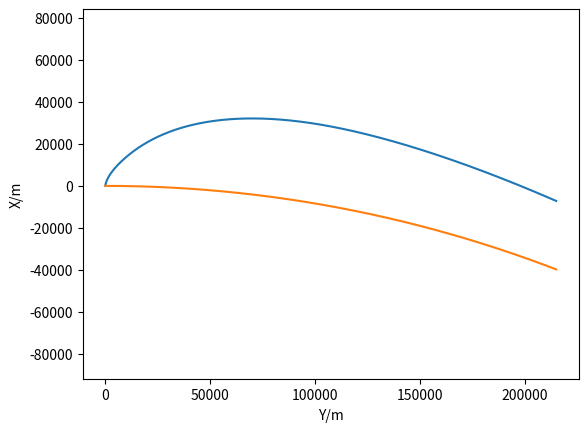
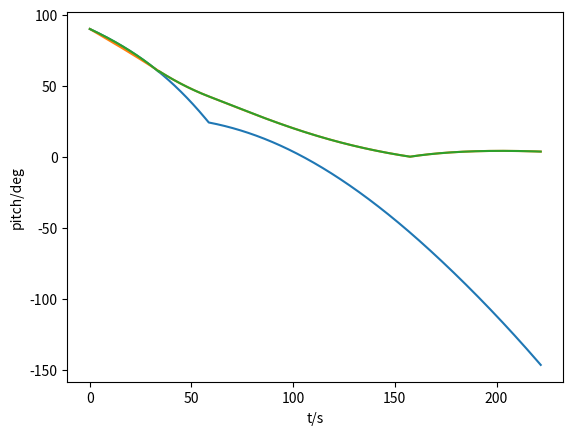

Write Python code to recreate these figures, in order.
'''
Created on Jan 17, 2017

[redacted]
'''

import numpy as np
from numpy.linalg import norm as vlength
from numpy import cross, dot, cos, sin, arccos as acos, sqrt, pi
import matplotlib.pyplot as plt
import collections

class shooter:
    pass

def vangle(a, b):
    return acos(dot(a, b) / (vlength(a) * vlength(b)))


# Earth
# mu=398600.4415e9  #Gravitational parameter of Earth
# w=2*pi/86164.09 #Rotation speed of Earth
# Re=6378137         #Equatorial radius of Earth

# Kerbin
mu = 3.5316000e12  # Gravitational parameter, m^3/s^2
# w=2*pi/(21549.425) #Rotation speed, rad/s (calculated from Sidereal period)
w = 0
Re = 600000  # Equatorial radius, m
pole = w * np.array([0, 0, 1])  # Direction is direction of North Pole, magnitude is spin
# rate in radians/sec. It happens that the wind speed
# at any point is the cross product of this vector with
# the position vector of the point
g0 = 9.82  # m/s^2, standard acceleration of gravity used for Isp-ve


# conversion
def gf(t, x, extra=None):
    """
    Calculate gravitational acceleration on vehicle

    Parameters
    ----------
    t : real
        range time in time units. (SI - second)
    r : numpy array
        Position vector of vessel relative to center of planet
        in distance units. (SI - meters)
    v : numpy array
        Inertial velocity vector in meters relative to center of planet
        in the same units as t and r (SI - m/s)
    extra : dictionary
        The passed dictionary must include the following elements (none yet
        but this will include any parameters for the steering model)

    Returns
    -------
    numpy array
        Acceleration in units consistent with t, r, and v (SI - m/s^2)

    Notes
    -----
        This is directly an acceleration, not a force. It doesn't need
        to be multiplied by mass.
    """
    r = np.array(x[:3])
    return -r * mu / (np.linalg.norm(r) ** 3)

def istage(t, extra=None):
    """
    Figure out which stage is currently active.

    Parameters
    ----------
    t : real
        range time in time units. (SI - second)
    extra : dictionary
        The passed dictionary must include the following elements (none yet
        but this will include any parameters for the steering model)

    Returns
    -------
    A tuple
      [0] Which stage is active. Stages below this should not include either
          their propellant or inert mass
      [1] Amount of fuel left in the current stage in kg. Zero if empty, never
          negative

    For now, any current stage lower than the top stage has fuel. If it
    doesn't, it's not the current stage.
    """
    ttot = 0  # total amount of time that all previous stages have burned
    for i in range(len(extra["mp"])):
        stageTime = extra["mp"][i] / extra["mdot"][i]
        if stageTime + ttot >= t:
            tused = t - ttot  # Amount of time that this stage has been running
            return (i, extra["mp"][i] - extra["mdot"][i] * tused)
        ttot = ttot + stageTime
    return (len(extra["mp"]) - 1, 0)  # All stages are empty


def mf(t, x, extra=None):
    """
    Calculate mass of vehicle
    """
    i, mp = istage(t, extra)
    m = mp + extra["m0"][i]  # remaining prop and inert mass of current stage
    for j in range(i + 1, len(extra["mp"])):
        m = m + extra["m0"][j] + extra["mp"][j]  # All prop and inert mass of each higher stage
    return m


Ffextra = collections.namedtuple("Ffextra",
                                 ["pitch", "vvert", "vhorz", "vverthat", "vhorzhat", "Fv", "mode", "alpha", "pitchgrav",
                                  "pitchpoly"])


def Ff(t, x, extra=None):
    """
    Calculate thrust vector for vessel
    Parameters
    ----------
    t : real
        range time in time units. (SI - second)
    r : numpy array
        Position vector of vessel in meters relative to center of planet
        in implied distance units. (SI - meters)
    v : numpy array
        Inertial velocity vector in meters relative to center of planet
        in the same units as t and r (SI - m/s)
    extra : dictionary
        The passed dictionary must include the following elements (none yet
        but this will include any parameters for the steering model)

    Returns
    -------
    numpy array
        Force in units consistent with t, r, v and m() (SI - N)

    Notes
    -----
        This is a force, which must be multiplied by mass.
    """
    # Calculate the direction of the force
    r = np.array(x[:3])
    vorb = np.array(x[3:6])
    wind = cross(pole, r)
    vsur = vorb - wind
    # Resolve the relative velocity into vertical and horizontal projections
    vvert = dot(vsur, r) / dot(r, r) * r  # projection of vsur in vertical
    vhorz = vsur - vvert  # rejection of vsur from vertical
    vverthat = r / vlength(r)  # Since the rocket may travel down, don't
    # use the vertical component as the basis
    # vector, instead use the position vector.
    vhorzhat = vhorz / vlength(vhorz)
    pitchpoly = np.deg2rad(90 - vlength(vsur) / extra["pitchover"])  # pitch down 1 degree for each 12m/s of velocity
    pitchgrav = vangle(vhorzhat, vsur)
    if vlength(vsur) > 300 and pitchpoly < pitchgrav:
        pitch = pitchgrav
        mode = 1
    else:
        # Velocity-dependent pitch
        pitch = pitchpoly
        mode = 0
    alpha = pitch - pitchgrav
    Fv = vverthat * sin(pitch) + vhorzhat * cos(pitch)
    # Calculate the force magnitude, which depends on specific impulse,
    # throttle, and presence of sufficient propellant
    Fm = 0
    i, prop = istage(t, extra)
    if prop > 0:
        # Only add thrust if we have propellant left in this stage
        Fm = extra["ve"][i] * extra["mdot"][i]
    return Fv * Fm, Ffextra(np.rad2deg(pitch), vvert, vhorz, vverthat, vhorzhat,
                            Fv, mode, np.rad2deg(alpha), np.rad2deg(pitchgrav), np.rad2deg(pitchpoly))


def Df(t, x, extra=None):
    """
    Calculate aero force on vehicle

    Parameters
    ----------
    t : real
        range time in time units. (SI - second)
    r : numpy array
        Position vector of vessel in meters relative to center of planet
        in implied distance units. (SI - meters)
    v : numpy array
        Inertial velocity vector in meters relative to center of planet
        in the same units as t and r (SI - m/s)
    extra : dictionary
        The passed dictionary must include the following elements (none yet
        but this will include any parameters for the steering model)

    Returns
    -------
    numpy array
        Force in units consistent with t, r, v and m() (SI - N)

    Notes
    -----
        This is a force, which must be multiplied by mass. It is letter
        D for drag, but includes the total aerodynamic force on the vehicle
        in all three dimensions.
        This function may call F() to get the thrust vector, the direction
        of which implies the vehicle attitude. This may be needed for
        angle-of-attack calculation.
    """
    return np.array([0, 0, 0])


xdotextra = collections.namedtuple("xdotextra", ["m", "g", "F", "D", "Fextra"])


def xdot(t, x, extra=None):
    m = mf(t, x, extra)
    g = gf(t, x, extra)
    F, Fextra = Ff(t, x, extra)
    Fa = F / m
    D = Df(t, x, extra)
    Da = D / m
    a = Fa + Da + g
    return np.concatenate((np.array(x[3:]), a)), xdotextra(m, g, F, D, Fextra)


def RK4(t, x, dt, extra=None):
    k1, extout = xdot(t, x, extra)
    k2 = xdot(t + dt / 2, x + dt * k1 / 2, extra)[0]
    k3 = xdot(t + dt / 2, x + dt * k2 / 2, extra)[0]
    k4 = xdot(t + dt, x + dt * k3, extra)[0]
    return x + dt * (k1 + 2 * k2 + 2 * k3 + k4) / 6, extout


def shoot(x0, t0, t1, dt=0.125, extra=None):
    """
    Shoot a trajectory.
    Parameters
    ----------
    t : real
        range time in time units. (SI - second)
    r0 : numpy array
        Initial position vector of vessel in meters relative to center of planet
        in implied distance units. (SI - meters)
    v0 : numpy array
        Initial inertial velocity vector in meters relative to center of planet
        in the same units as t and r (SI - m/s)
    t0 : real
        initial range time in time units
    t1 : real
        final range time in time units
    extra : dictionary
        The passed dictionary will be passed to the individual force functions

    Returns
    -------
    A tuple:
      # final position, numpy vector
      # final velocity, numpy vector
      # list of times
      # list of positions for each time
      # list of velocities for each time

    Notes
    -----
    For an integration step (or sub-step for higher-order numerical integrator
    like Runge-Kutta) the acceleration is calculated for the conditions
    at the beginning of the time step. The initial velocity is presumed constant
    across the timestep, and is used to calculate the change in position. Then,
    the acceleration (which is presumed constant across the time step) is used
    to calculate the change in velocity.
    """
    tlist = []
    xlist = []
    extoutlist = []
    n = 0
    t = t0
    x = x0
    rl = vlength(x[:3])
    vl = vlength(x[3:6])
    vcirc = sqrt(mu / rl)
    h = rl - Re
    extout = RK4(t=t, x=x, dt=dt, extra=extra)[1]
    print(t, vl, vcirc)
    while t < t1 and h >= 0 and vlength(extout.F) > 0 and vl < vcirc:
        # Calculate the forces and accelerations
        tlist.append(t)
        xlist.append(x)
        x, extout = RK4(t=t, x=x, dt=dt, extra=extra)
        extoutlist.append(extout)
        n = n + 1
        h = vlength(x[:3]) - Re
        t = t0 + dt * n
        rl = vlength(x[:3])
        vl = vlength(x[3:6])
        vcirc = sqrt(mu / rl)
    return (x, tlist, xlist, extoutlist)


if __name__ == '__main__':
    x0 = np.array([Re, 0, 0, 1, 0.001, 0])
    extra = {'ve': [320 * g0, 345 * g0],  # Specific impulse for each stage
             'mdot': [215000 / (320 * g0), 60000 / (345 * g0)],  # Mass flow rate for each stage
             'mp': [4 * 1000, 4 * 1000],  # Propellant mass of each FL-T800
             'm0': [(0.4  # TR16A decoupler (stage 1/2)
                     + 0.5  # Empty mass of FL-T800 tank
                     + 1.5  # LV-T45 engine
                     ) * 1000
                 , (0.8  # Mk1 command pod with no monoprop
                    + 0.3  # Heat shield with ablator
                    + 0.1  # Mk16 Parachute
                    + 0.4  # TR16A decoupler (stage 2/capsule)
                    + 0.5  # Empty mass of FL-T800 tank
                    + 0.5  # LV-909 engine
                    ) * 1000],  # convert tons to kg, mass for each stage
             'pitchover': 10
             }
    print(istage(60, extra))
    x1, tlist, xlist, extoutlist = shoot(x0, 0, 1200, extra=extra)
    print(x1)
    hlist = []
    Xlist = []
    Ylist = []
    vlist = []
    pitchlist = []
    mlist = []
    modelist = []
    alphalist = []
    ppolylist = []
    pgravlist = []
    for i in range(len(tlist)):
        Xlist.append(xlist[i][0])
        Ylist.append(xlist[i][1])
        vlist.append(vlength(xlist[i][3:6]))
        hlist.append(vlength(xlist[i][0:3]) - Re)
        pitchlist.append(extoutlist[i].Fextra.pitch)
        mlist.append(extoutlist[i].m)
        modelist.append(extoutlist[i].Fextra.mode)
        alphalist.append(extoutlist[i].Fextra.alpha)
        ppolylist.append(extoutlist[i].Fextra.pitchpoly)
        pgravlist.append(extoutlist[i].Fextra.pitchgrav)
        print(tlist[i], xlist[i], extoutlist[i])
    rl = vlength(x1[:3])
    vl = vlength(x1[3:6])
    vcirc = sqrt(mu / rl)
    print(vl, vcirc, pitchlist[-1])
    Xlist = np.array(Xlist)
    Ylist = np.array(Ylist)
    plt.figure(7)
    surf = sqrt(Re ** 2 - Ylist ** 2) - Re
    plt.plot(Ylist, Xlist - Re, Ylist, surf)
    plt.axis('equal')
    plt.xlabel("Y/m")
    plt.ylabel("X/m")
    plt.figure(8)
    plt.plot(tlist, ppolylist, tlist, pgravlist, tlist, pitchlist)
    plt.xlabel("t/s")
    plt.ylabel("pitch/deg")
    plt.show()
